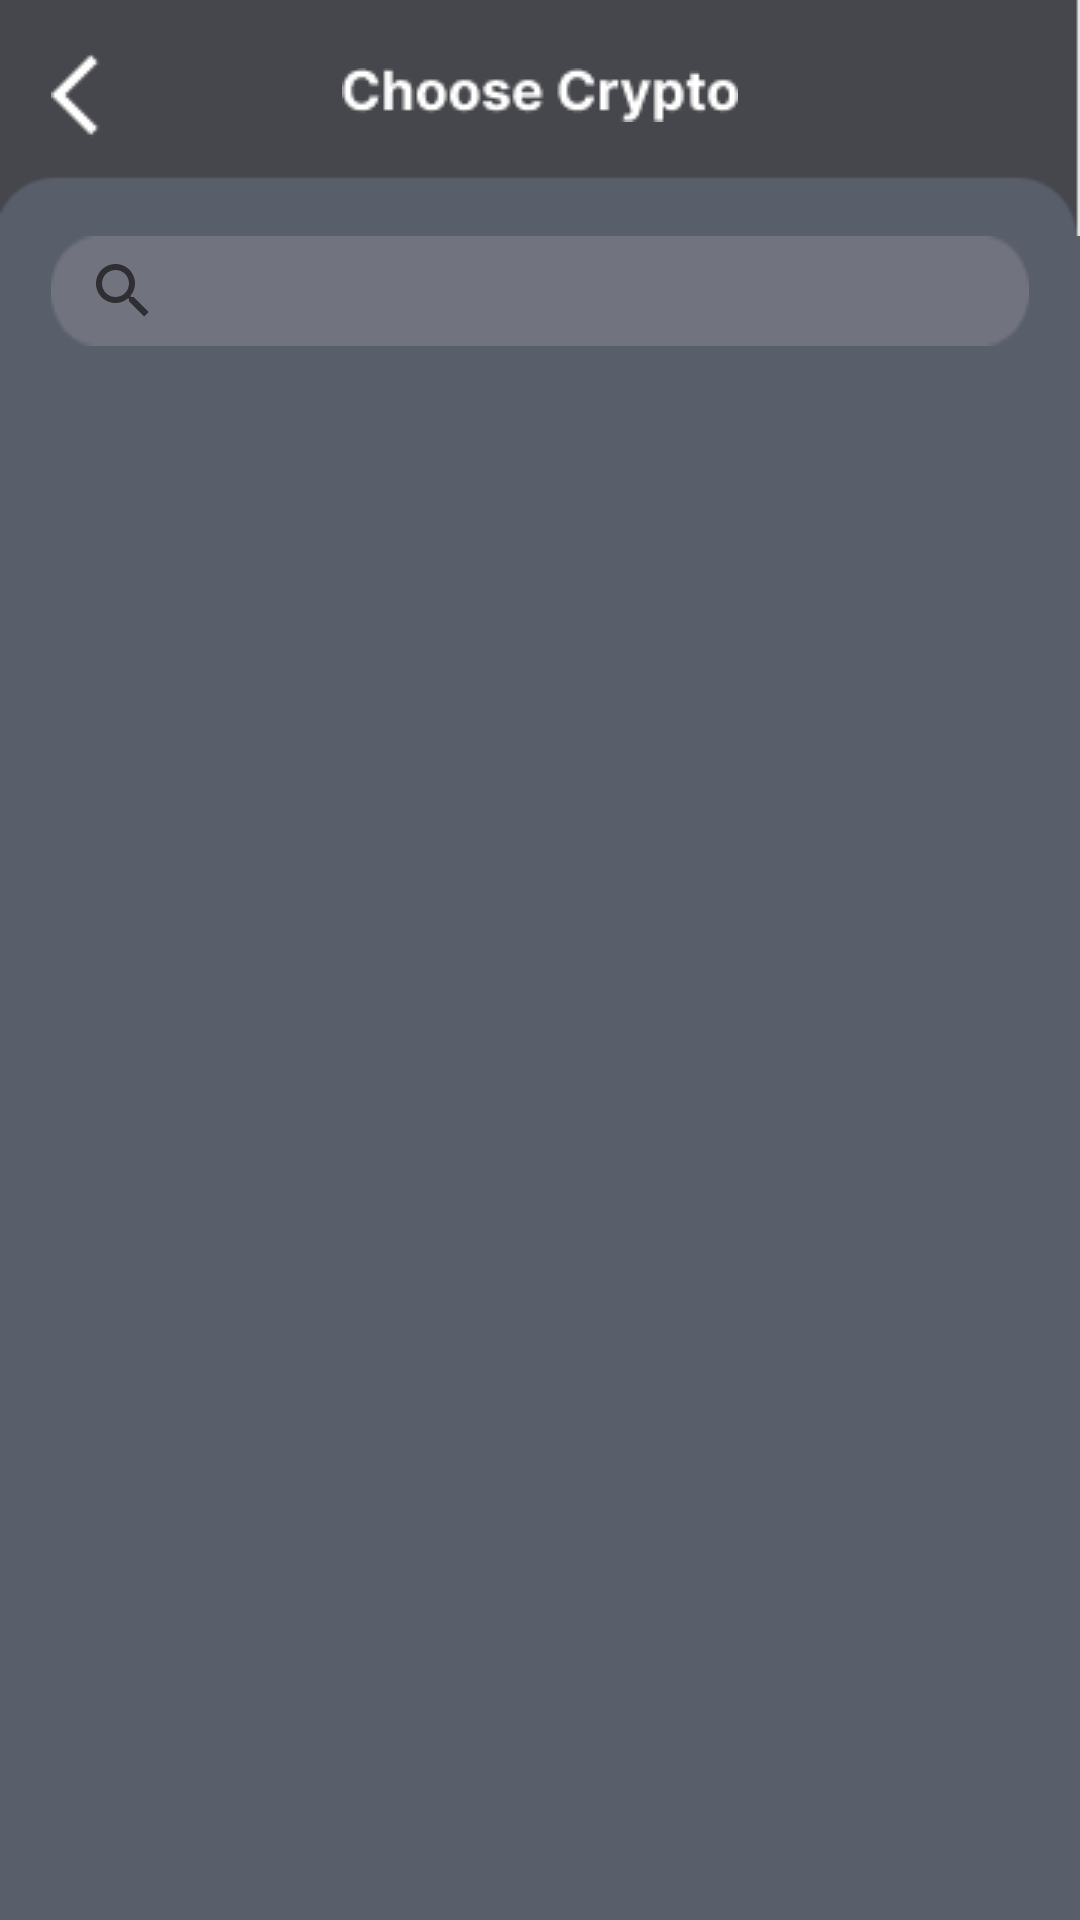

Write the Android layout XML for this screen, with the resource values it uses.
<!-- AndroidManifest.xml: application theme Theme.BizzareFinance -->
<!-- res/layout/activity_buy_sell.xml -->
<?xml version="1.0" encoding="utf-8"?>
<LinearLayout xmlns:android="http://schemas.android.com/apk/res/android"
    xmlns:app="http://schemas.android.com/apk/res-auto"
    xmlns:tools="http://schemas.android.com/tools"
    android:layout_width="match_parent"
    android:layout_height="match_parent"
    android:background="@color/light_gray"
    android:orientation="vertical">

    <LinearLayout
        android:layout_width="match_parent"
        android:layout_height="0dp"
        android:layout_weight="0.15"
        android:background="@drawable/bg_toolbar">

        <RelativeLayout
            android:layout_width="match_parent"
            android:layout_height="match_parent"
            android:paddingBottom="15dp">

            <LinearLayout
                android:layout_width="match_parent"
                android:layout_height="match_parent"
                android:gravity="left|center"
                android:paddingLeft="17dp">

                <ImageButton
                    android:id="@+id/topMenu"
                    android:layout_width="wrap_content"
                    android:layout_height="wrap_content"
                    android:background="@android:color/transparent"
                    android:src="@drawable/ic_back_trade" />
            </LinearLayout>

            <LinearLayout
                android:layout_width="match_parent"
                android:layout_height="match_parent"
                android:gravity="center|center">

                <ImageView
                    android:layout_width="wrap_content"
                    android:layout_height="wrap_content"
                    android:src="@drawable/ic_choose_crypto" />
            </LinearLayout>

            <LinearLayout
                android:layout_width="match_parent"
                android:layout_height="match_parent"
                android:gravity="right|center"
                android:paddingRight="17dp">

            </LinearLayout>
        </RelativeLayout>


    </LinearLayout>

    //mulai dari sini

    <LinearLayout
        android:layout_width="match_parent"
        android:layout_height="0dp"
        android:layout_weight="0.07">

        <RelativeLayout
            android:layout_width="match_parent"
            android:layout_height="match_parent">

            <LinearLayout
                android:layout_width="match_parent"
                android:layout_height="match_parent"
                android:gravity="left|center"
                android:paddingLeft="17dp"
                android:paddingRight="17dp">

                <SearchView
                    android:id="@+id/searchCrypto"
                    android:searchHintIcon="@color/white"
                    android:layout_width="match_parent"
                    android:layout_height="wrap_content"
                    android:autofillHints="search"
                    android:background="@drawable/border_search"/>

            </LinearLayout>

            <LinearLayout
                android:layout_width="match_parent"
                android:layout_height="match_parent"
                android:gravity="right|center"
                android:paddingRight="50dp">

            </LinearLayout>
        </RelativeLayout>
    </LinearLayout>

    <LinearLayout
        android:layout_width="match_parent"
        android:layout_height="0dp"
        android:layout_weight="1"
        android:paddingTop="10dp">

        <ListView
            android:id="@+id/listCrypto"
            android:layout_width="match_parent"
            android:layout_height="match_parent" />
    </LinearLayout>
</LinearLayout>
<!-- resources referenced by this layout -->
<resources>
  <color name="light_gray">#595E6B</color>
  <color name="white">#FFFFFFFF</color>
  <!-- drawable bg_toolbar: png bitmap (drawable-v24, 682 bytes) -->
  <!-- drawable border_search: png bitmap (drawable-v24, 728 bytes) -->
  <!-- drawable ic_back_trade: png bitmap (drawable-v24, 210 bytes) -->
  <!-- drawable ic_choose_crypto: png bitmap (drawable-v24, 1203 bytes) -->
  <style name="Theme.BizzareFinance" parent="Theme.MaterialComponents.DayNight.DarkActionBar">
          
          <item name="colorPrimary">@color/purple_500</item>
          <item name="colorPrimaryVariant">@color/purple_700</item>
          <item name="colorOnPrimary">@color/white</item>
          
          <item name="colorSecondary">@color/teal_200</item>
          <item name="colorSecondaryVariant">@color/teal_700</item>
          <item name="colorOnSecondary">@color/black</item>
          
          <item name="android:statusBarColor" tools:targetApi="l">?attr/colorPrimaryVariant</item>
          
      </style>
  <color name="purple_500">#FF6200EE</color>
  <color name="purple_700">#FF3700B3</color>
  <color name="teal_200">#FF03DAC5</color>
  <color name="teal_700">#FF018786</color>
  <color name="black">#FF000000</color>
</resources>
